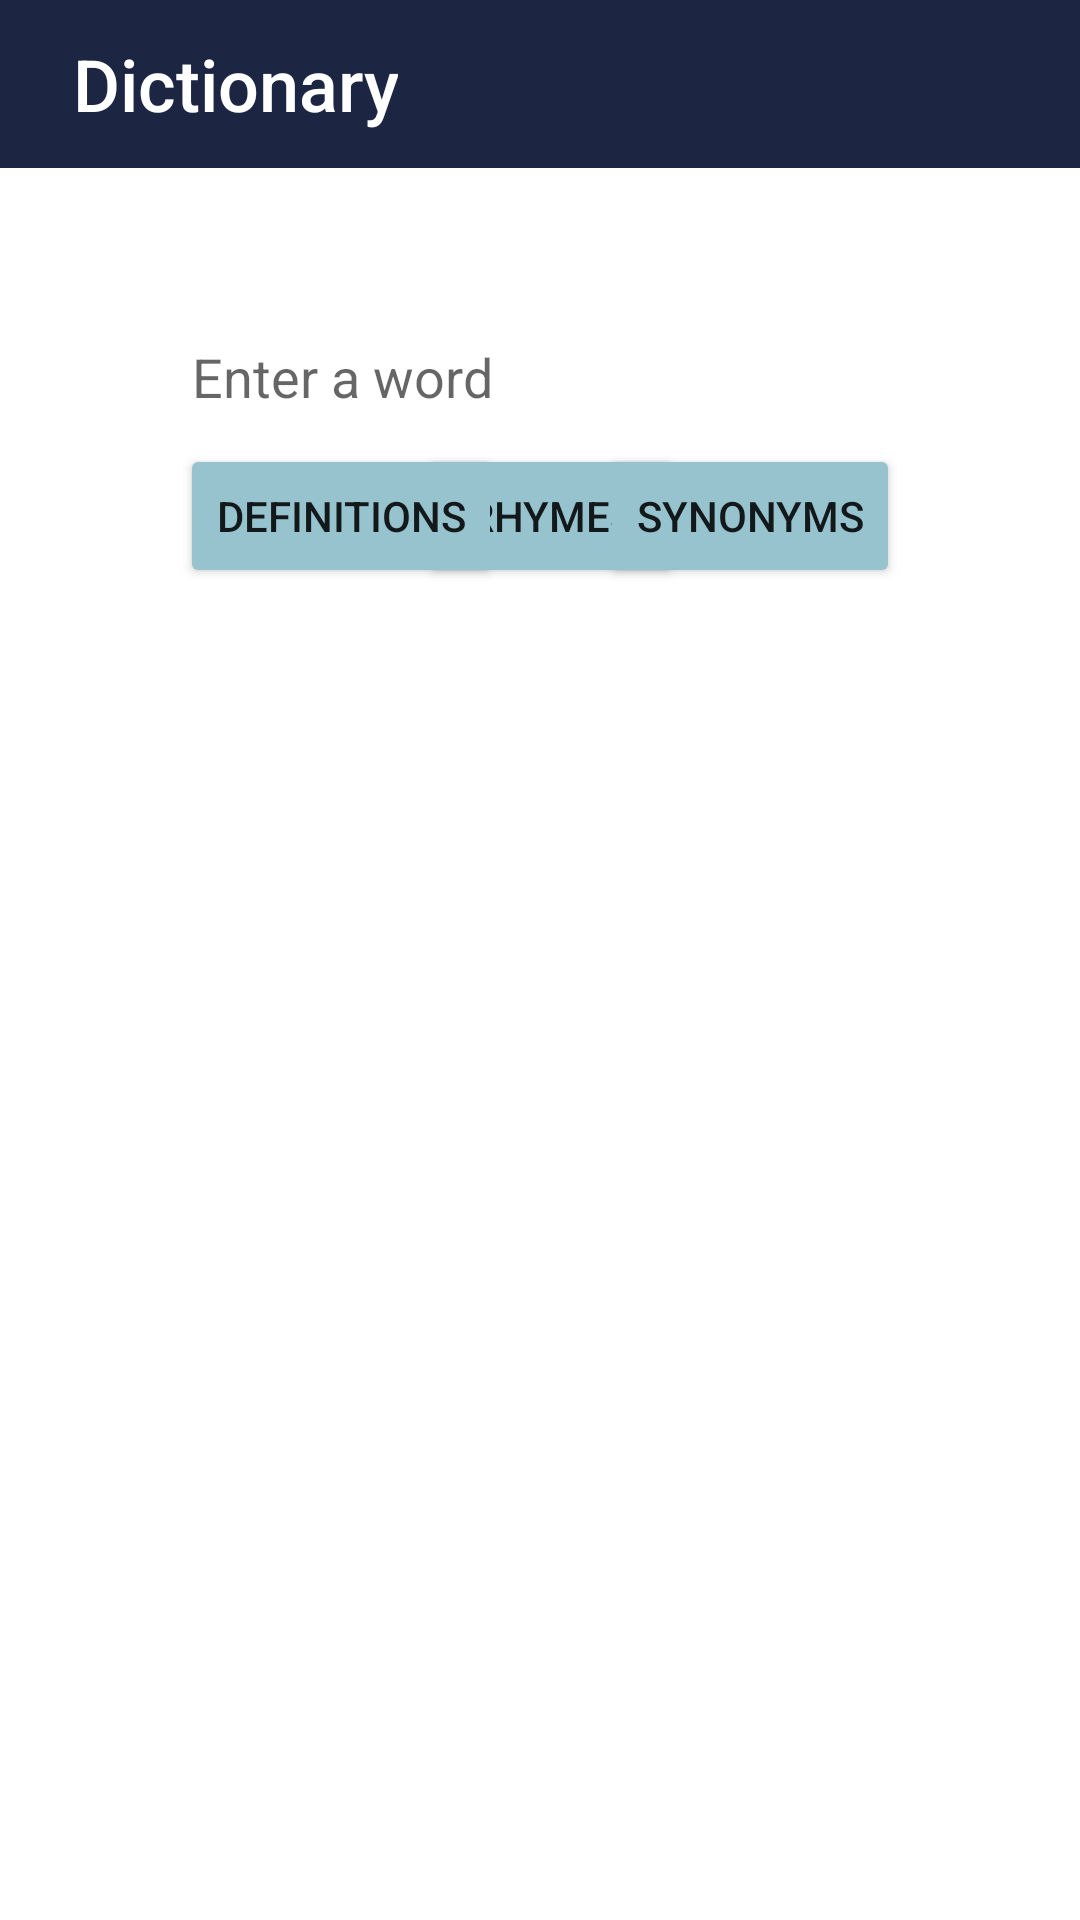

The Android layout XML behind this screen, and the referenced resources:
<!-- AndroidManifest.xml: application theme Theme.MIAssessment -->
<!-- res/layout/activity_dictionary.xml -->
<?xml version="1.0" encoding="utf-8"?>
<androidx.constraintlayout.widget.ConstraintLayout xmlns:android="http://schemas.android.com/apk/res/android"
    xmlns:app="http://schemas.android.com/apk/res-auto"
    xmlns:tools="http://schemas.android.com/tools"
    android:layout_width="match_parent"
    android:layout_height="match_parent"
    tools:context=".DictionaryActivity">

    <androidx.constraintlayout.widget.ConstraintLayout
        android:id="@+id/constraintToolbar"
        android:layout_width="0dp"
        android:layout_height="?attr/actionBarSize"
        android:background="@color/space_cadet"
        app:layout_constraintEnd_toEndOf="parent"
        app:layout_constraintStart_toStartOf="parent"
        app:layout_constraintTop_toTopOf="parent">

        <ImageButton
            android:id="@+id/toolbarHome"
            android:layout_width="wrap_content"
            android:layout_height="0dp"
            android:backgroundTint="#00FFFFFF"
            android:contentDescription="Home"
            app:layout_constraintBottom_toBottomOf="parent"
            app:layout_constraintEnd_toEndOf="parent"
            app:layout_constraintTop_toTopOf="parent"
            app:srcCompat="@drawable/ic_outline_home_24" />

        <TextView
            android:id="@+id/toolbarTitle"
            style="@style/TextAppearance.AppCompat.Title"
            android:layout_width="wrap_content"
            android:layout_height="0dp"
            android:layout_marginStart="24dp"
            android:gravity="center"
            android:maxLines="1"
            android:text="Dictionary"
            android:textColor="#FFFFFF"
            android:textSize="24sp"
            app:layout_constraintBottom_toBottomOf="parent"
            app:layout_constraintStart_toStartOf="parent"
            app:layout_constraintTop_toTopOf="parent" />
    </androidx.constraintlayout.widget.ConstraintLayout>

    <androidx.constraintlayout.widget.Guideline
        android:id="@+id/guideline2"
        android:layout_width="wrap_content"
        android:layout_height="wrap_content"
        android:orientation="vertical"
        app:layout_constraintGuide_begin="60dp" />

    <androidx.constraintlayout.widget.Guideline
        android:id="@+id/guideline3"
        android:layout_width="wrap_content"
        android:layout_height="wrap_content"
        android:orientation="vertical"
        app:layout_constraintGuide_end="60dp" />

    <EditText
        android:id="@+id/wordField"
        android:layout_width="0dp"
        android:layout_height="wrap_content"
        android:backgroundTint="#00FFFFFF"
        android:ems="10"
        android:hint="Enter a word"
        android:inputType="textPersonName"
        android:minHeight="48dp"
        app:layout_constraintEnd_toStartOf="@+id/guideline3"
        app:layout_constraintHorizontal_bias="0.0"
        app:layout_constraintStart_toStartOf="@+id/guideline2"
        app:layout_constraintTop_toTopOf="@+id/guideline4" />

    <Button
        android:id="@+id/rhymeBtn"
        android:layout_width="wrap_content"
        android:layout_height="wrap_content"
        android:backgroundTint="@color/dark_sky_blue"
        android:onClick="dictBtnPressed"
        android:text="Rhymes"
        app:layout_constraintBottom_toBottomOf="@+id/defBtn"
        app:layout_constraintEnd_toStartOf="@+id/synBtn"
        app:layout_constraintStart_toEndOf="@+id/defBtn"
        app:layout_constraintTop_toTopOf="@+id/defBtn"
        app:layout_constraintVertical_bias="1.0" />

    <Button
        android:id="@+id/defBtn"
        android:layout_width="wrap_content"
        android:layout_height="wrap_content"
        android:backgroundTint="@color/dark_sky_blue"
        android:onClick="dictBtnPressed"
        android:text="Definitions"
        app:layout_constraintStart_toStartOf="@+id/guideline2"
        app:layout_constraintTop_toBottomOf="@+id/wordField" />

    <Button
        android:id="@+id/synBtn"
        android:layout_width="wrap_content"
        android:layout_height="wrap_content"
        android:backgroundTint="@color/dark_sky_blue"
        android:onClick="dictBtnPressed"
        android:text="Synonyms"
        app:layout_constraintBottom_toBottomOf="@+id/rhymeBtn"
        app:layout_constraintEnd_toStartOf="@+id/guideline3"
        app:layout_constraintTop_toTopOf="@+id/rhymeBtn"
        app:layout_constraintVertical_bias="1.0" />

    <androidx.constraintlayout.widget.Guideline
        android:id="@+id/guideline4"
        android:layout_width="wrap_content"
        android:layout_height="wrap_content"
        android:orientation="horizontal"
        app:layout_constraintGuide_begin="100dp" />

    <androidx.constraintlayout.widget.Guideline
        android:id="@+id/guideline5"
        android:layout_width="wrap_content"
        android:layout_height="wrap_content"
        android:orientation="horizontal"
        app:layout_constraintGuide_end="60dp" />

    <TextView
        android:id="@+id/resultsTitle"
        android:layout_width="0dp"
        android:layout_height="wrap_content"
        android:layout_marginTop="8dp"
        android:paddingLeft="2dp"
        android:paddingEnd="2dp"
        android:textSize="20sp"
        android:textStyle="bold"
        app:layout_constraintEnd_toStartOf="@+id/guideline3"
        app:layout_constraintHorizontal_bias="0.0"
        app:layout_constraintStart_toStartOf="@+id/guideline2"
        app:layout_constraintTop_toBottomOf="@+id/rhymeBtn" />

    <androidx.recyclerview.widget.RecyclerView
        android:id="@+id/dataRecycler"
        android:layout_width="0dp"
        android:layout_height="0dp"
        android:layout_marginTop="6dp"
        app:layout_constraintBottom_toBottomOf="@+id/guideline5"
        app:layout_constraintEnd_toStartOf="@+id/guideline3"
        app:layout_constraintStart_toStartOf="@+id/guideline2"
        app:layout_constraintTop_toBottomOf="@+id/resultsTitle" />

    <androidx.constraintlayout.widget.Guideline
        android:id="@+id/guideline9"
        android:layout_width="wrap_content"
        android:layout_height="wrap_content"
        android:orientation="vertical"
        app:layout_constraintGuide_percent="0.5" />

</androidx.constraintlayout.widget.ConstraintLayout>
<!-- resources referenced by this layout -->
<resources>
  <color name="dark_sky_blue">#96c3ce</color>
  <color name="space_cadet">#1c2541</color>
  <style name="Theme.MIAssessment" parent="Theme.MaterialComponents.DayNight.NoActionBar">
          
          <item name="colorPrimary">@color/space_cadet</item>
          <item name="colorPrimaryVariant">@color/oxford_blue</item>
          <item name="colorOnPrimary">@color/white</item>
          
          <item name="colorSecondary">@color/dark_sky_blue</item>
          <item name="colorSecondaryVariant">@color/teal_700</item>
          <item name="colorOnSecondary">@color/black</item>
          
          <item name="android:statusBarColor">@color/oxford_blue</item>
          
      </style>
  <color name="oxford_blue">#0b132b</color>
  <color name="white">#FFFFFFFF</color>
  <color name="teal_700">#FF018786</color>
  <color name="black">#FF000000</color>
</resources>
